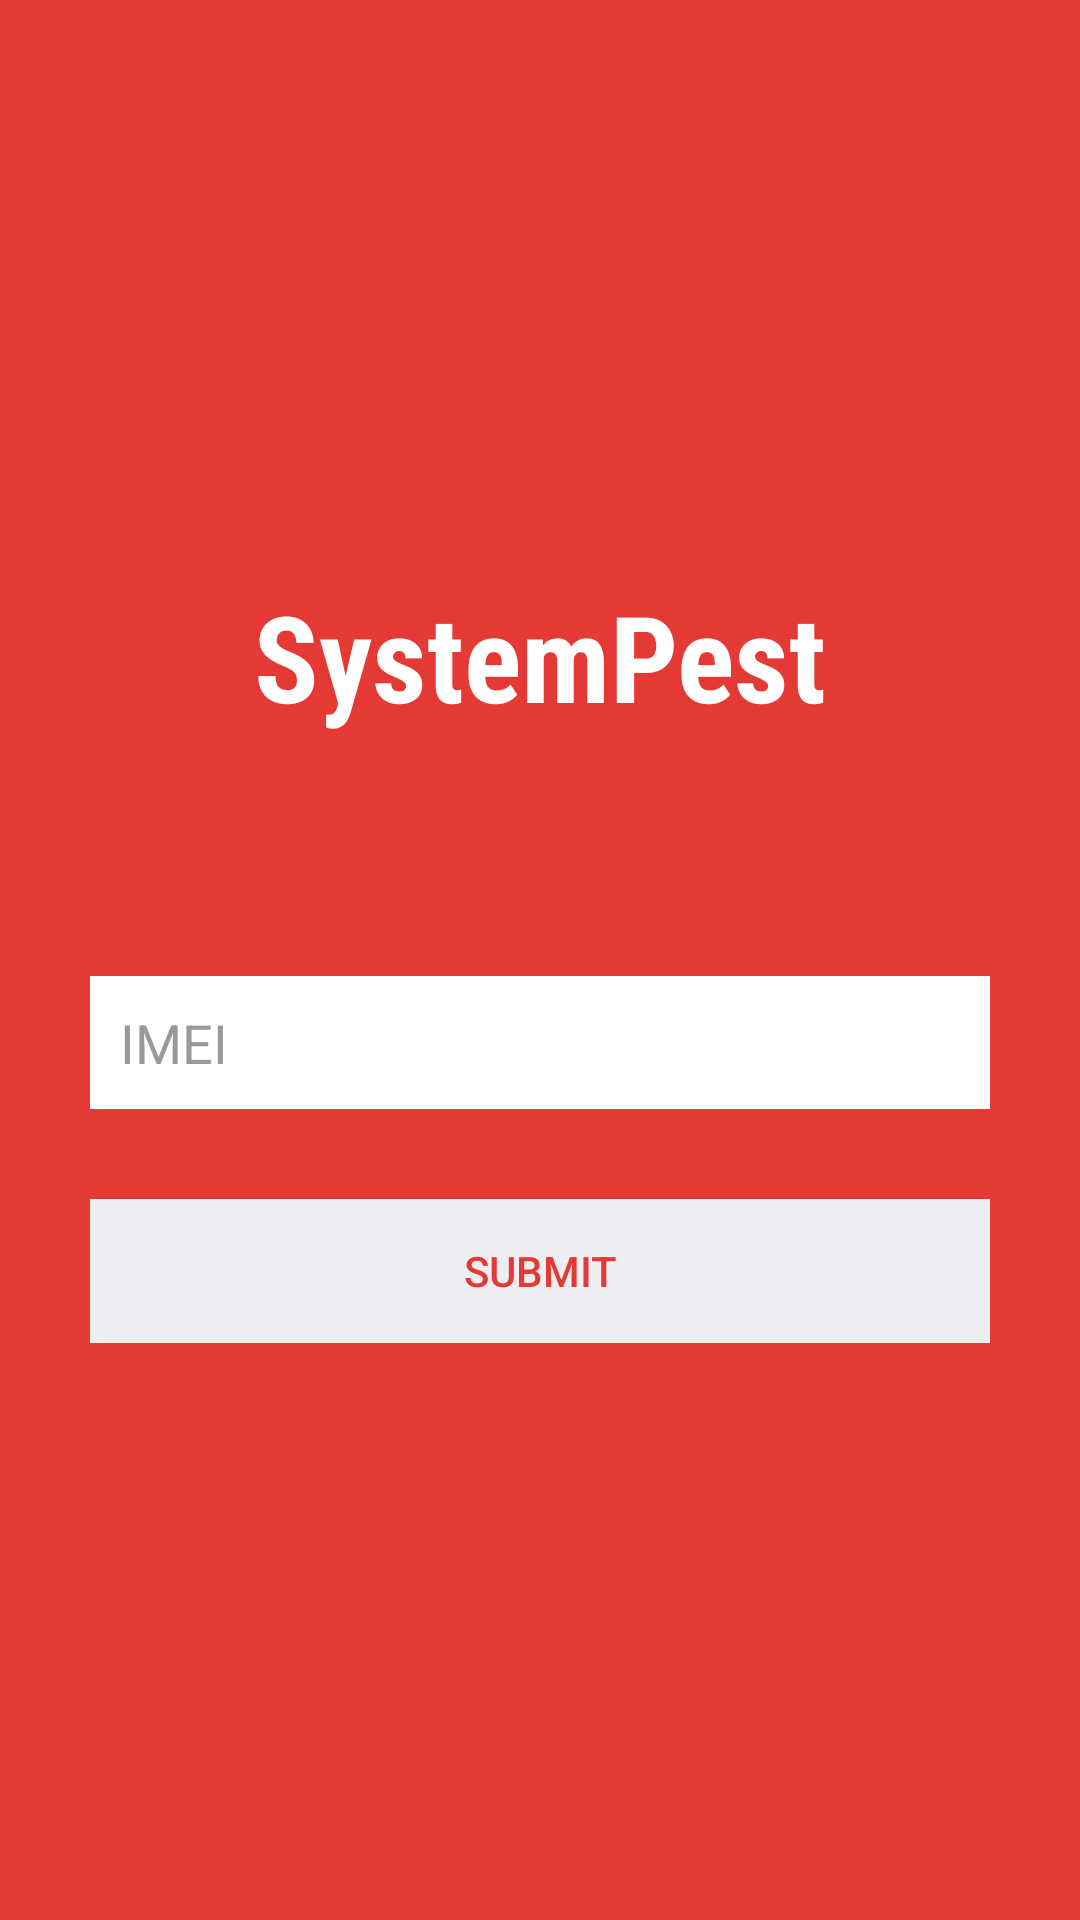

Reconstruct the res/layout file that produces this screen, plus the resources it refers to.
<!-- AndroidManifest.xml: application theme AppTheme -->
<!-- res/layout/activity_first_time_imei.xml -->
<?xml version="1.0" encoding="utf-8"?>
<RelativeLayout xmlns:android="http://schemas.android.com/apk/res/android"
    android:layout_width="fill_parent"
    android:layout_height="fill_parent"
    android:background="@color/bg_login">

    <ProgressBar
        android:id="@+id/progress_loader"
        style="?android:attr/progressBarStyle"
        android:layout_width="wrap_content"
        android:layout_height="wrap_content"
        android:layout_centerInParent="true"
        android:visibility="invisible" />

    <LinearLayout
        android:layout_width="match_parent"
        android:layout_height="match_parent"
        android:gravity="center"
        android:orientation="vertical"
        android:padding="10dp" >

        <TextView
            android:layout_width="match_parent"
            android:layout_height="wrap_content"
            android:text="SystemPest"
            android:gravity="center"
            android:textColor="@color/white"
            android:textSize="40sp"
            android:textStyle="bold"
            android:fontFamily="sans-serif-condensed"
            android:layout_marginBottom="80dp"/>

        <LinearLayout
            android:layout_width="fill_parent"
            android:layout_height="wrap_content"
            android:layout_gravity="center"
            android:orientation="vertical"
            android:paddingLeft="20dp"
            android:paddingRight="20dp" >

            <EditText
                android:id="@+id/etIMEI"
                android:layout_width="fill_parent"
                android:layout_height="wrap_content"
                android:layout_marginBottom="10dp"
                android:background="@color/white"
                android:hint="IMEI"
                android:inputType="text"
                android:padding="10dp"
                android:singleLine="true"
                android:textColor="@color/input_login"
                android:textColorHint="@color/input_login_hint" />


            
            <Button
                android:id="@+id/buttonSubmit"
                android:layout_width="fill_parent"
                android:layout_height="wrap_content"
                android:layout_marginTop="20dip"
                android:background="@color/btn_login_bg"
                android:text="Submit"
                android:textColor="@color/bg_login" />


        </LinearLayout>
    </LinearLayout>

    <TextView
        android:id="@+id/textVersion"
        android:layout_width="match_parent"
        android:layout_height="wrap_content"
        android:layout_alignParentBottom="true"
        android:gravity="center"
        android:textColor="@color/white"/>

</RelativeLayout>
<!-- resources referenced by this layout -->
<resources>
  <color name="bg_login">#e53935</color>
  <color name="btn_login_bg">#eceef1</color>
  <color name="input_login">#222222</color>
  <color name="input_login_hint">#999999</color>
  <color name="white">#ffffff</color>
  <style name="AppTheme" parent="Theme.AppCompat.Light.DarkActionBar">
          
          <item name="colorPrimary">@color/colorPrimary</item>
          <item name="colorPrimaryDark">@color/colorPrimaryDark</item>
          <item name="colorAccent">@color/colorAccent</item>
      </style>
  <color name="colorPrimary">#e53935</color>
  <color name="colorPrimaryDark">#b71c1c</color>
  <color name="colorAccent">#ff5252</color>
</resources>
